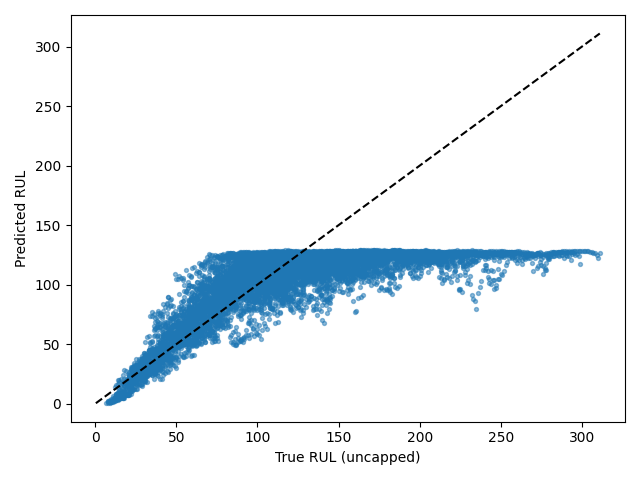

Data behind this chart, as committed beside it:
Dataset, Split, SourceSplit, unit_nr, start_cycle, end_cycle, RUL_original, RUL_capped, regime, regime_transition_count, is_padded, padding_cycles, observed_cycles, Model, Seed, Experiment, RUL_true, RUL_pred, AbsoluteError
FD001, test_windows, test, 1, 1, 30, 113, 113, 0, 0, False, 0, 30, transformer, 3, baseline, 113, 123.7, 10.72
FD001, test_windows, test, 1, 2, 31, 112, 112, 0, 0, False, 0, 30, transformer, 3, baseline, 112, 121.6, 9.613
FD001, test_windows, test, 2, 1, 30, 117, 117, 0, 0, False, 0, 30, transformer, 3, baseline, 117, 115.7, 1.258
FD001, test_windows, test, 2, 2, 31, 116, 116, 0, 0, False, 0, 30, transformer, 3, baseline, 116, 110.4, 5.628
FD001, test_windows, test, 2, 3, 32, 115, 115, 0, 0, False, 0, 30, transformer, 3, baseline, 115, 103.1, 11.86
FD001, test_windows, test, 2, 4, 33, 114, 114, 0, 0, False, 0, 30, transformer, 3, baseline, 114, 112.1, 1.854
FD001, test_windows, test, 2, 5, 34, 113, 113, 0, 0, False, 0, 30, transformer, 3, baseline, 113, 121.8, 8.848
FD001, test_windows, test, 2, 6, 35, 112, 112, 0, 0, False, 0, 30, transformer, 3, baseline, 112, 122.9, 10.89
FD001, test_windows, test, 2, 7, 36, 111, 111, 0, 0, False, 0, 30, transformer, 3, baseline, 111, 125.1, 14.06
FD001, test_windows, test, 2, 8, 37, 110, 110, 0, 0, False, 0, 30, transformer, 3, baseline, 110, 125.5, 15.55
FD001, test_windows, test, 2, 9, 38, 109, 109, 0, 0, False, 0, 30, transformer, 3, baseline, 109, 125.2, 16.17
FD001, test_windows, test, 2, 10, 39, 108, 108, 0, 0, False, 0, 30, transformer, 3, baseline, 108, 122.3, 14.35
FD001, test_windows, test, 2, 11, 40, 107, 107, 0, 0, False, 0, 30, transformer, 3, baseline, 107, 120.4, 13.43
FD001, test_windows, test, 2, 12, 41, 106, 106, 0, 0, False, 0, 30, transformer, 3, baseline, 106, 125.1, 19.07
FD001, test_windows, test, 2, 13, 42, 105, 105, 0, 0, False, 0, 30, transformer, 3, baseline, 105, 123.7, 18.73
FD001, test_windows, test, 2, 14, 43, 104, 104, 0, 0, False, 0, 30, transformer, 3, baseline, 104, 116.4, 12.39
FD001, test_windows, test, 2, 15, 44, 103, 103, 0, 0, False, 0, 30, transformer, 3, baseline, 103, 109.6, 6.606
FD001, test_windows, test, 2, 16, 45, 102, 102, 0, 0, False, 0, 30, transformer, 3, baseline, 102, 116.9, 14.88
FD001, test_windows, test, 2, 17, 46, 101, 101, 0, 0, False, 0, 30, transformer, 3, baseline, 101, 118, 16.98
FD001, test_windows, test, 2, 18, 47, 100, 100, 0, 0, False, 0, 30, transformer, 3, baseline, 100, 123.7, 23.73
FD001, test_windows, test, 2, 19, 48, 99, 99, 0, 0, False, 0, 30, transformer, 3, baseline, 99, 125.5, 26.53
FD001, test_windows, test, 2, 20, 49, 98, 98, 0, 0, False, 0, 30, transformer, 3, baseline, 98, 125.5, 27.45
FD001, test_windows, test, 3, 1, 30, 165, 125, 0, 0, False, 0, 30, transformer, 3, baseline, 165, 91.27, 73.73
FD001, test_windows, test, 3, 2, 31, 164, 125, 0, 0, False, 0, 30, transformer, 3, baseline, 164, 89.99, 74.01
FD001, test_windows, test, 3, 3, 32, 163, 125, 0, 0, False, 0, 30, transformer, 3, baseline, 163, 98.23, 64.77
FD001, test_windows, test, 3, 4, 33, 162, 125, 0, 0, False, 0, 30, transformer, 3, baseline, 162, 89, 73
FD001, test_windows, test, 3, 5, 34, 161, 125, 0, 0, False, 0, 30, transformer, 3, baseline, 161, 78.34, 82.66
FD001, test_windows, test, 3, 6, 35, 160, 125, 0, 0, False, 0, 30, transformer, 3, baseline, 160, 76.87, 83.13
FD001, test_windows, test, 3, 7, 36, 159, 125, 0, 0, False, 0, 30, transformer, 3, baseline, 159, 86.09, 72.91
FD001, test_windows, test, 3, 8, 37, 158, 125, 0, 0, False, 0, 30, transformer, 3, baseline, 158, 96.52, 61.48
FD001, test_windows, test, 3, 9, 38, 157, 125, 0, 0, False, 0, 30, transformer, 3, baseline, 157, 103, 53.97
FD001, test_windows, test, 3, 10, 39, 156, 125, 0, 0, False, 0, 30, transformer, 3, baseline, 156, 98.2, 57.8
FD001, test_windows, test, 3, 11, 40, 155, 125, 0, 0, False, 0, 30, transformer, 3, baseline, 155, 101.6, 53.43
FD001, test_windows, test, 3, 12, 41, 154, 125, 0, 0, False, 0, 30, transformer, 3, baseline, 154, 107.7, 46.34
FD001, test_windows, test, 3, 13, 42, 153, 125, 0, 0, False, 0, 30, transformer, 3, baseline, 153, 112.7, 40.28
FD001, test_windows, test, 3, 14, 43, 152, 125, 0, 0, False, 0, 30, transformer, 3, baseline, 152, 115.2, 36.8
FD001, test_windows, test, 3, 15, 44, 151, 125, 0, 0, False, 0, 30, transformer, 3, baseline, 151, 119.6, 31.37
FD001, test_windows, test, 3, 16, 45, 150, 125, 0, 0, False, 0, 30, transformer, 3, baseline, 150, 108.3, 41.71
FD001, test_windows, test, 3, 17, 46, 149, 125, 0, 0, False, 0, 30, transformer, 3, baseline, 149, 121.1, 27.93
FD001, test_windows, test, 3, 18, 47, 148, 125, 0, 0, False, 0, 30, transformer, 3, baseline, 148, 121.3, 26.74
FD001, test_windows, test, 3, 19, 48, 147, 125, 0, 0, False, 0, 30, transformer, 3, baseline, 147, 123.8, 23.19
FD001, test_windows, test, 3, 20, 49, 146, 125, 0, 0, False, 0, 30, transformer, 3, baseline, 146, 125.3, 20.69
FD001, test_windows, test, 3, 21, 50, 145, 125, 0, 0, False, 0, 30, transformer, 3, baseline, 145, 122.3, 22.66
FD001, test_windows, test, 3, 22, 51, 144, 125, 0, 0, False, 0, 30, transformer, 3, baseline, 144, 124.3, 19.68
FD001, test_windows, test, 3, 23, 52, 143, 125, 0, 0, False, 0, 30, transformer, 3, baseline, 143, 125.4, 17.56
FD001, test_windows, test, 3, 24, 53, 142, 125, 0, 0, False, 0, 30, transformer, 3, baseline, 142, 124.3, 17.72
FD001, test_windows, test, 3, 25, 54, 141, 125, 0, 0, False, 0, 30, transformer, 3, baseline, 141, 124.7, 16.27
FD001, test_windows, test, 3, 26, 55, 140, 125, 0, 0, False, 0, 30, transformer, 3, baseline, 140, 125.5, 14.49
FD001, test_windows, test, 3, 27, 56, 139, 125, 0, 0, False, 0, 30, transformer, 3, baseline, 139, 125.1, 13.89
FD001, test_windows, test, 3, 28, 57, 138, 125, 0, 0, False, 0, 30, transformer, 3, baseline, 138, 125.1, 12.94
FD001, test_windows, test, 3, 29, 58, 137, 125, 0, 0, False, 0, 30, transformer, 3, baseline, 137, 123.1, 13.92
FD001, test_windows, test, 3, 30, 59, 136, 125, 0, 0, False, 0, 30, transformer, 3, baseline, 136, 122.2, 13.84
FD001, test_windows, test, 3, 31, 60, 135, 125, 0, 0, False, 0, 30, transformer, 3, baseline, 135, 122.6, 12.38
FD001, test_windows, test, 3, 32, 61, 134, 125, 0, 0, False, 0, 30, transformer, 3, baseline, 134, 122.5, 11.45
FD001, test_windows, test, 3, 33, 62, 133, 125, 0, 0, False, 0, 30, transformer, 3, baseline, 133, 123.9, 9.061
FD001, test_windows, test, 3, 34, 63, 132, 125, 0, 0, False, 0, 30, transformer, 3, baseline, 132, 120.3, 11.73
FD001, test_windows, test, 3, 35, 64, 131, 125, 0, 0, False, 0, 30, transformer, 3, baseline, 131, 115.5, 15.47
FD001, test_windows, test, 3, 36, 65, 130, 125, 0, 0, False, 0, 30, transformer, 3, baseline, 130, 112.4, 17.57
FD001, test_windows, test, 3, 37, 66, 129, 125, 0, 0, False, 0, 30, transformer, 3, baseline, 129, 113.7, 15.32
FD001, test_windows, test, 3, 38, 67, 128, 125, 0, 0, False, 0, 30, transformer, 3, baseline, 128, 120.6, 7.385
... 10,136 more rows
